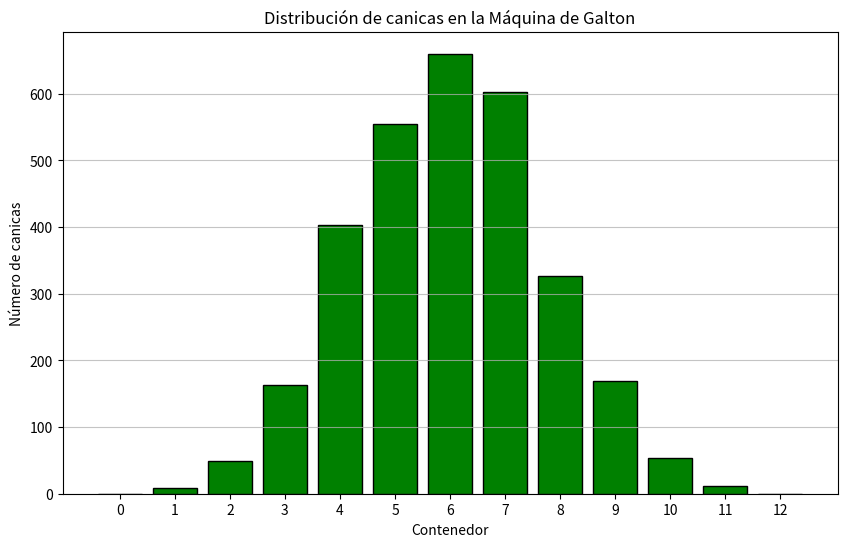

Write the Python code that produced this figure.
import numpy as np
import matplotlib.pyplot as plt
import random

def simular_maquina_galton(num_canicas=3000, niveles=12):
    """
    Simula el comportamiento de una máquina de Galton.
    
    Args:
        num_canicas (int): Número de canicas a simular
        niveles (int): Número de niveles de la máquina
        
    Returns:
        list: Lista con los contenedores finales de cada canica
    """
    contenedores = [0] * (niveles + 1)  # Un contenedor más que niveles
    
    for _ in range(num_canicas):
        posicion = 0  # Comienza en el centro
        
        for _ in range(niveles):
            # Decidir si cae a izquierda (-0.5) o derecha (+0.5)
            posicion += random.choice([-0.5, 0.5])
        
        # Mapear la posición final a un contenedor (0 a niveles)
        contenedor = int(round((posicion + niveles/2), 0))
        contenedores[contenedor] += 1
    
    return contenedores

def graficar_histograma(contenedores):
    """
    Grafica un histograma con los resultados de la simulación.
    
    Args:
        contenedores (list): Lista con la cantidad de canicas por contenedor
    """
    plt.figure(figsize=(10, 6))
    plt.bar(range(len(contenedores)), contenedores, color='green', edgecolor='black')
    
    plt.title('Distribución de canicas en la Máquina de Galton')
    plt.xlabel('Contenedor')
    plt.ylabel('Número de canicas')
    plt.xticks(range(len(contenedores)))
    
    plt.grid(axis='y', alpha=0.75)
    plt.show()

# Ejecutar la simulación y graficar
if __name__ == "__main__":
    resultados = simular_maquina_galton(3000, 12)
    graficar_histograma(resultados)